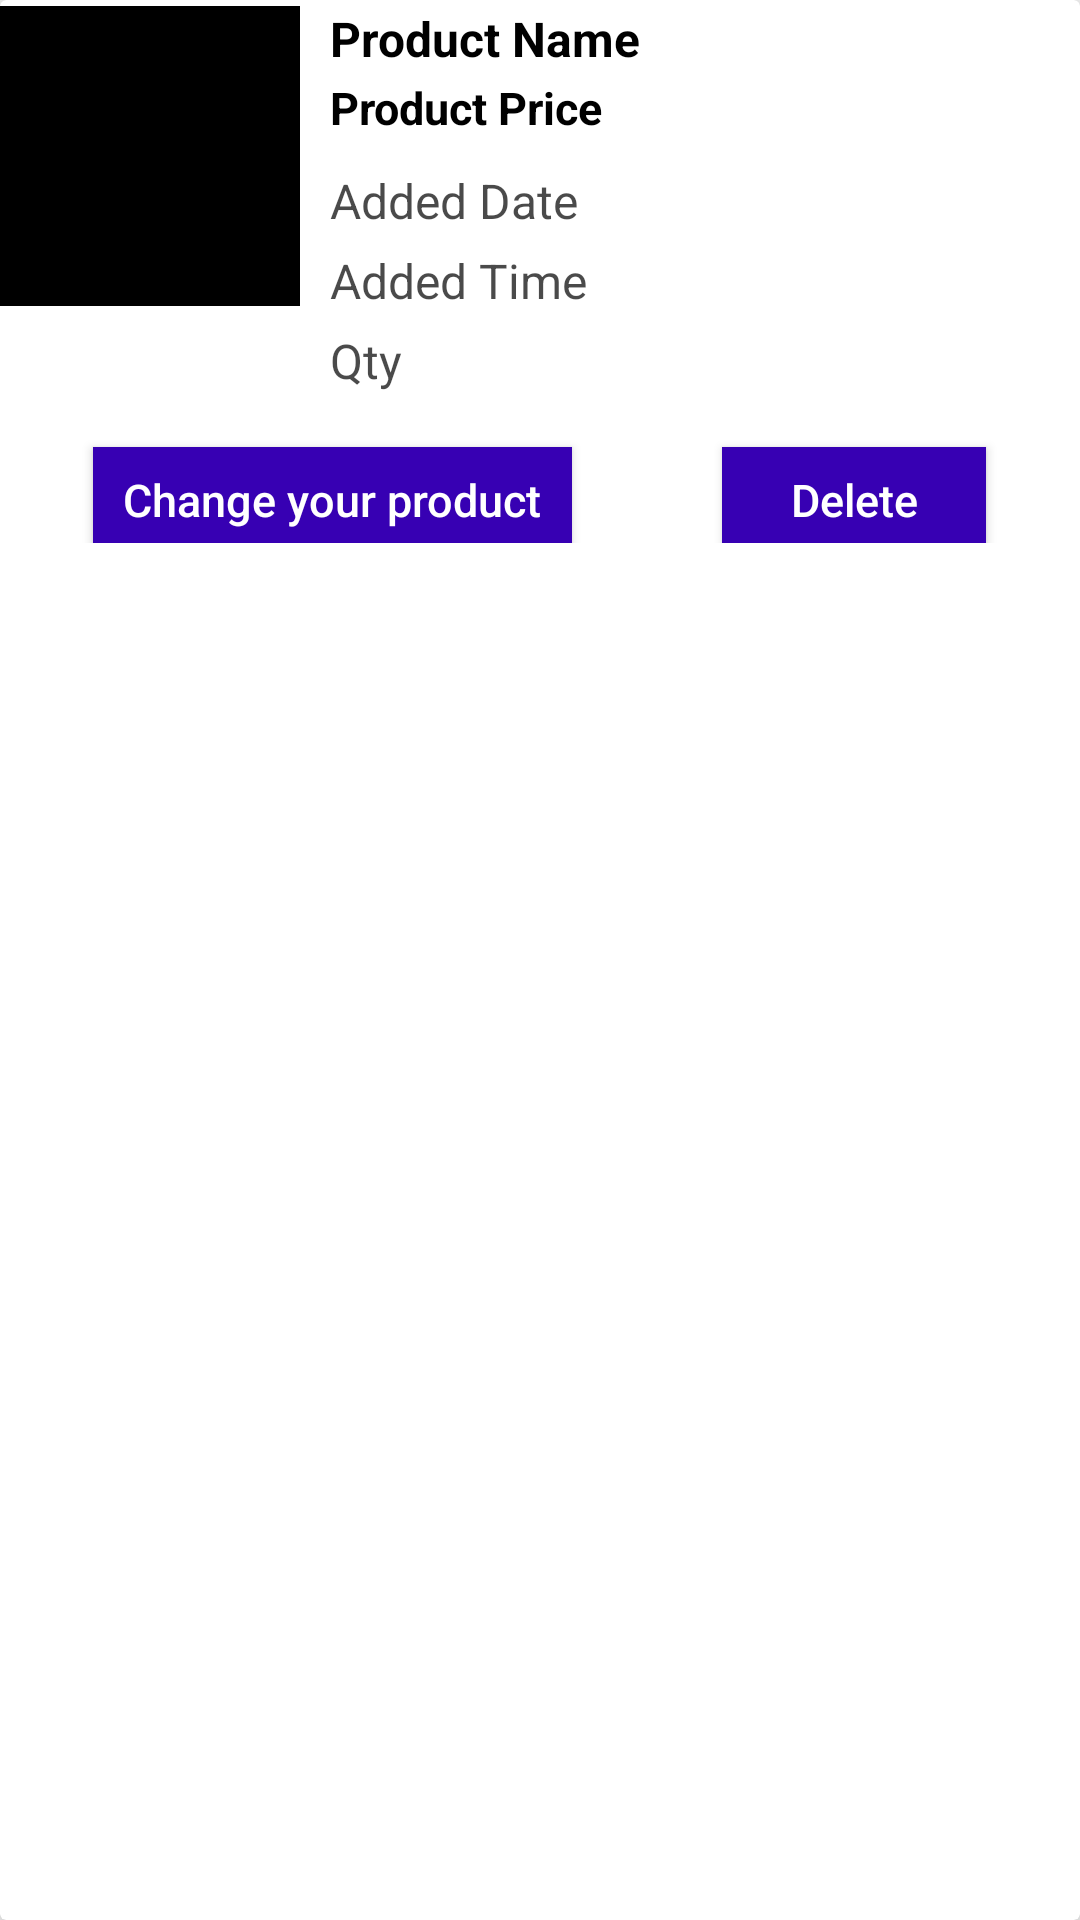

Write the Android layout XML for this screen, with the resource values it uses.
<!-- AndroidManifest.xml: application theme AppTheme -->
<!-- res/layout/products_view.xml -->
<?xml version="1.0" encoding="utf-8"?>
<androidx.cardview.widget.CardView xmlns:android="http://schemas.android.com/apk/res/android"
    android:layout_width="match_parent"
    android:layout_height="wrap_content"
    xmlns:app="http://schemas.android.com/apk/res-auto"
    xmlns:tools="http://schemas.android.com/tools"
    android:layout_margin="10dp"
    android:orientation="vertical"
     android:background="@drawable/layout_design"
    app:cardElevation="10dp"
    >
    <LinearLayout
        android:layout_width="match_parent"
        android:layout_height="wrap_content"
       android:orientation="vertical" > <LinearLayout
        android:layout_width="match_parent"
        android:layout_height="140dp"
android:orientation="horizontal"
        >

        <ImageView
            android:id="@+id/product_image"
            android:layout_width="100dp"
            android:layout_height="100dp"
          android:src="@android:color/black"
            android:scaleType="fitCenter"
            android:layout_marginTop="2dp"
            />
        <RelativeLayout
            android:layout_width="match_parent"
            android:layout_height="match_parent"
            android:layout_toRightOf="@id/product_image"

            android:layout_marginLeft="10dp"
            android:layout_marginTop="2dp">
            <TextView
                android:layout_width="match_parent"
                android:layout_height="wrap_content"
                android:text="Product Name"

                android:id="@+id/product_name"
                android:textStyle= "bold"
                android:textSize="16sp"
                android:textColor="@android:color/black"/>
            <TextView
                android:layout_width="match_parent"
                android:layout_height="wrap_content"


                android:layout_below="@id/product_name"
                android:textStyle="bold"
                android:textSize="15sp"
                android:layout_marginTop="2dp"
                android:id="@+id/product_price"
                android:text="Product Price"
                android:textColor="@android:color/black"/>
            <TextView
                android:layout_width="match_parent"
                android:id="@+id/addedDate"
                android:layout_height="wrap_content"
                android:text="Added Date"
                android:layout_below="@id/product_price"

                android:layout_marginTop="10dp"

                android:textSize="16sp"
                android:textColor="#B5000000"/>
            <TextView
                android:layout_width="match_parent"
                android:id="@+id/addedTime"
                android:layout_height="wrap_content"
                android:text="Added Time"
                android:layout_below="@id/addedDate"

                android:layout_marginTop="5dp"

                android:textSize="16sp"
                android:textColor="#B5000000"/>
            <TextView
                android:layout_width="match_parent"
                android:id="@+id/quantity"
                android:layout_height="wrap_content"
                android:text="Qty"
                android:layout_below="@id/addedTime"

                android:layout_marginTop="5dp"

                android:textSize="16sp"
                android:textColor="#B5000000"/>

        </RelativeLayout>
    </LinearLayout>
<LinearLayout
    android:layout_width="match_parent"
    android:layout_height="wrap_content"
    android:orientation="horizontal"
   android:gravity="center"

     android:paddingBottom="10dp">
    <Button
        android:layout_width="wrap_content"
        android:layout_height="35dp"
        android:id="@+id/updatebtn"

         android:layout_marginRight="25dp"
        android:layout_marginTop="6dp"
        android:background="@color/colorPrimaryDark"
        android:textAllCaps="false"
        android:paddingLeft="10dp"
        android:paddingRight="10dp"
         android:textSize="15sp"
        android:onClick="Update"
        android:gravity="center"
        android:textColor="@android:color/white"
        android:text="Change your product"/>
    <Button
        android:layout_width="wrap_content"
        android:layout_height="35dp"
        android:id="@+id/deletebtn"
        android:layout_marginLeft="25dp"
         android:layout_marginTop="6dp"
        android:background="@color/colorPrimaryDark"
        android:textAllCaps="false"
         android:textSize="15sp"
        android:onClick="Delete"
        android:paddingLeft="10dp"
        android:paddingRight="10dp"
        android:textColor="@android:color/white"
        android:text="Delete"/>
</LinearLayout></LinearLayout>
</androidx.cardview.widget.CardView>
<!-- resources referenced by this layout -->
<resources>
  <color name="colorPrimaryDark">#3700B3</color>
  <style name="AppTheme" parent="Theme.AppCompat.Light.NoActionBar">
          
          <item name="colorPrimary">@color/colorPrimary</item>
          <item name="colorPrimaryDark">@color/colorPrimaryDark</item>
          <item name="colorAccent">@color/colorAccent</item>
      </style>
  <color name="colorPrimary">#6200EE</color>
  <color name="colorAccent">#03DAC5</color>
</resources>
